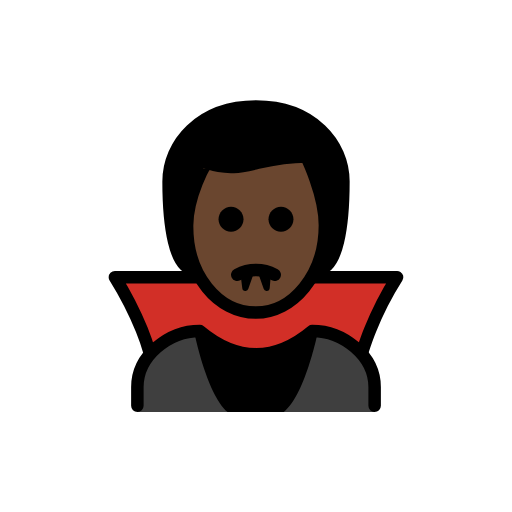
t = 0.00 s
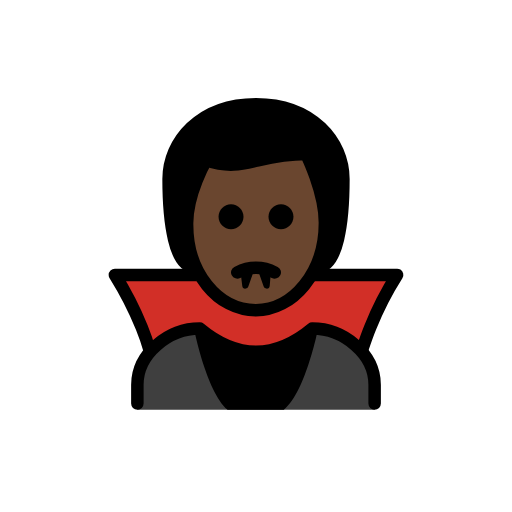
t = 0.48 s
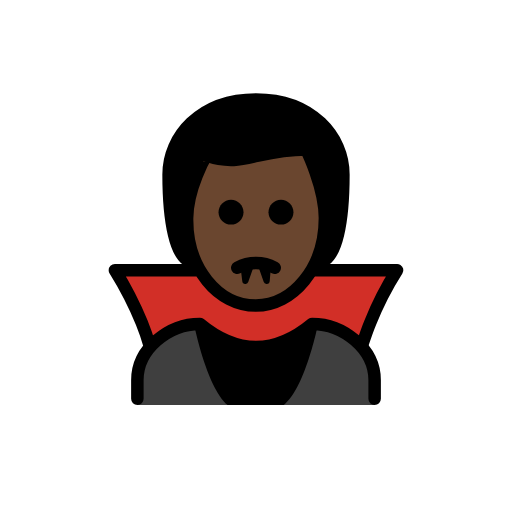
t = 1.43 s
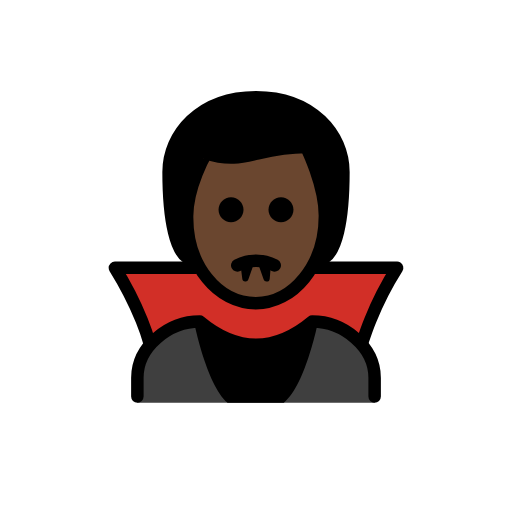
t = 1.90 s
t = 2.38 s: frame unchanged from t = 1.43 s, image omitted
t = 3.33 s: frame unchanged from t = 0.48 s, image omitted

The animated SVG that drew these frames (rendered in a browser with its animation timeline set to each time). Animation: 1 SMIL element (animateTransform=1); one cycle of 3.80 s, repeats indefinitely.

<?xml version='1.0' encoding='utf-8'?>
<svg xmlns="http://www.w3.org/2000/svg" id="emoji" viewBox="-5 -5 82 82" version="1.1" width="200" height="200" role="img">
  <title>OpenMoji: man vampire: dark skin tone</title><g><g id="hair">
    <path fill="#000000" d="M26,38.0571c-3,0-4-7-4-14c0-6,5-12,14-12s14,6,14,12c0,7-1,14-4,14" />
  </g>
  <g id="skin">
    <path fill="#6a462f" d="M24.969,31.0571c-0.1015,7.999,4.9365,14,11,14c5.9365,0,11.0635-6,11.0635-14c0-5-3-11-3-11 c-8,0-10,3-16,1C28.033,21.0571,25.033,26.0571,24.969,31.0571z" />
  </g>
  <g id="color">
    <path fill="#D22F27" d="M35.65,45.1c-3.4-0.1-8.6-5.7-8.6-5.7h-13.6c1.5916,2.7161,3.0272,5.5207,4.3,8.4 c1.281,3.1916,2.2196,6.5102,2.8,9.9h30.9c0.5804-3.3898,1.519-6.7084,2.8-9.9c1.2728-2.8793,2.7084-5.6839,4.3-8.4h-13.9 C44.75,39.4,39.15,45.1,35.65,45.1z" />
    <path fill="#3F3F3F" d="M17,61v-3.8c0-5,5-9,10-9c6,5,12,5,18,0c5,0,10,4,10,9V61H17z" />
    <path d="M31.45,61h9c3.6-2.9,5.6-13.5,5.6-13.5c-5.7672,5-14.3328,5-20.1,0C25.95,47.4,27.95,58,31.45,61z" />
  </g>
  <g id="line">
    <path fill="none" stroke="#000000" stroke-linecap="round" stroke-linejoin="round" stroke-width="2" d="M26,38.0571c-3,0-4-7-4-14 c0-6,5-12,14-12s14,6,14,12c0,7-1,14-4,14" />
    <path fill="none" stroke="#000000" stroke-linejoin="round" stroke-width="2" d="M24.969,31.0571c-0.1015,7.999,4.9365,14,11,14 c5.9365,0,11.0635-6,11.0635-14c0-5-3-11-3-11c-8,0-10,3-16,1C28.033,21.0571,25.033,26.0571,24.969,31.0571z" />
    <path fill="none" stroke="#000000" stroke-linejoin="round" stroke-width="2" d="M26.5,39.4H13.4 c1.6694,2.6727,3.1079,5.4829,4.3,8.4c0.5072,1.2402,0.9413,2.509,1.3,3.8" />
    <path fill="none" stroke="#000000" stroke-linejoin="round" stroke-width="2" d="M53,51.4c0.4-1.2,0.8-2.4,1.3-3.6 c1.1713-2.9266,2.6108-5.7385,4.3-8.4H44.7" />
    <path d="M42,30.1c0,1.1046-0.8954,2-2,2s-2-0.8954-2-2s0.8954-2,2-2C41.1032,28.1032,41.9968,28.9968,42,30.1" />
    <path d="M34,30.1c0,1.1046-0.8954,2-2,2c-1.1046,0-2-0.8954-2-2s0.8954-2,2-2C33.1032,28.1032,33.9968,28.9968,34,30.1" />
    <path fill="none" stroke="#000000" stroke-linecap="round" stroke-linejoin="round" stroke-width="2" d="M33,39 c1.875-1,4.125-1,6,0" />
    <path fill="none" stroke="#000000" stroke-linecap="round" stroke-linejoin="round" d="M38,38.5 c0.2408,0.0816,0.4748,0.1819,0.7,0.3" />
    <path fill="none" stroke="#000000" stroke-linecap="round" stroke-linejoin="round" stroke-width="2" d="M17,60v-3c0-5,5-9,10-9 c6,5,12,5,18,0c5,0,10,4,10,9v3" />
    <polygon stroke="#000000" stroke-linecap="round" stroke-linejoin="round" points="34,38.7 34.3,41.1 35.1,38.8 35,38.7" />
    <polygon stroke="#000000" stroke-linecap="round" stroke-linejoin="round" points="37.9,38.7 37.7,41.1 36.9,38.8 36.8,38.7" />
  </g>
<animateTransform attributeName="transform" type="translate" values="0 0;0 -1.5;0 0" dur="3.8s" repeatCount="indefinite" /></g></svg>
